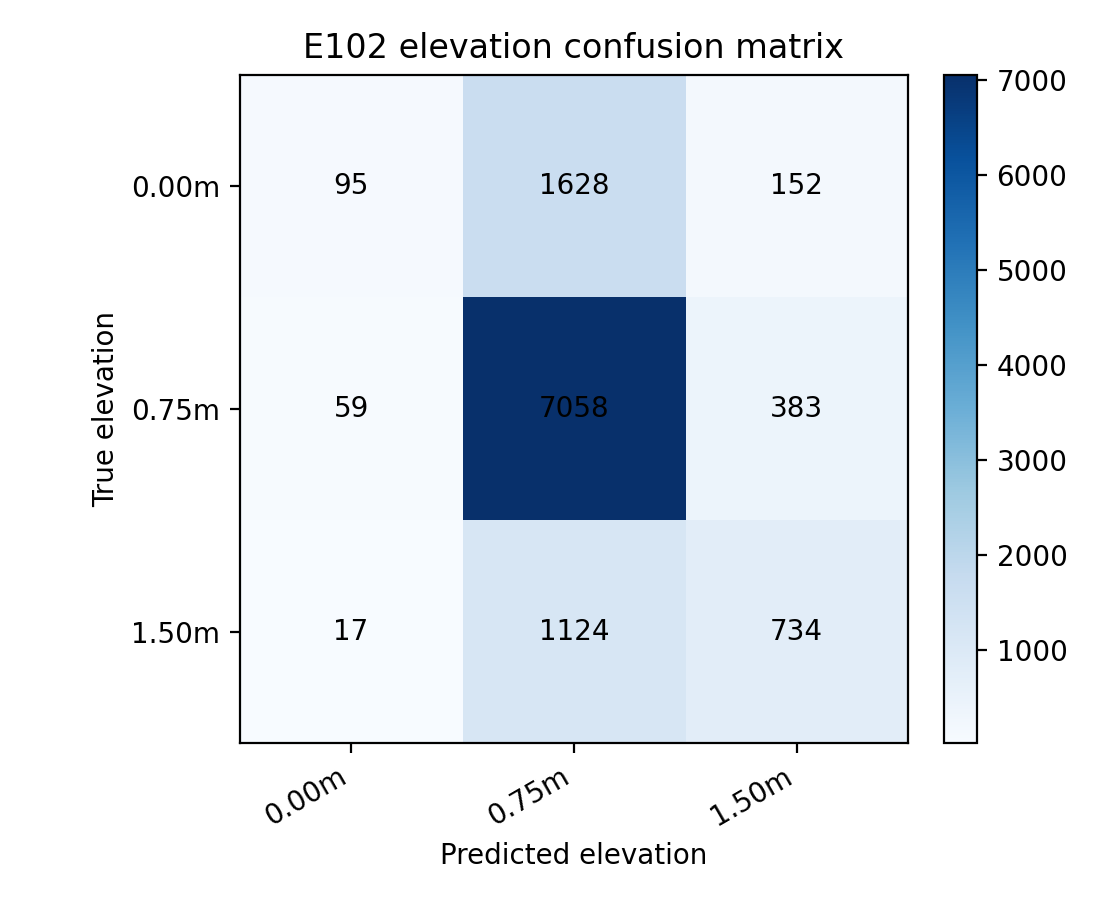

Data behind this chart, as committed beside it:
, 0.00m, 0.75m, 1.50m
0.00m, 95, 1628, 152
0.75m, 59, 7058, 383
1.50m, 17, 1124, 734
